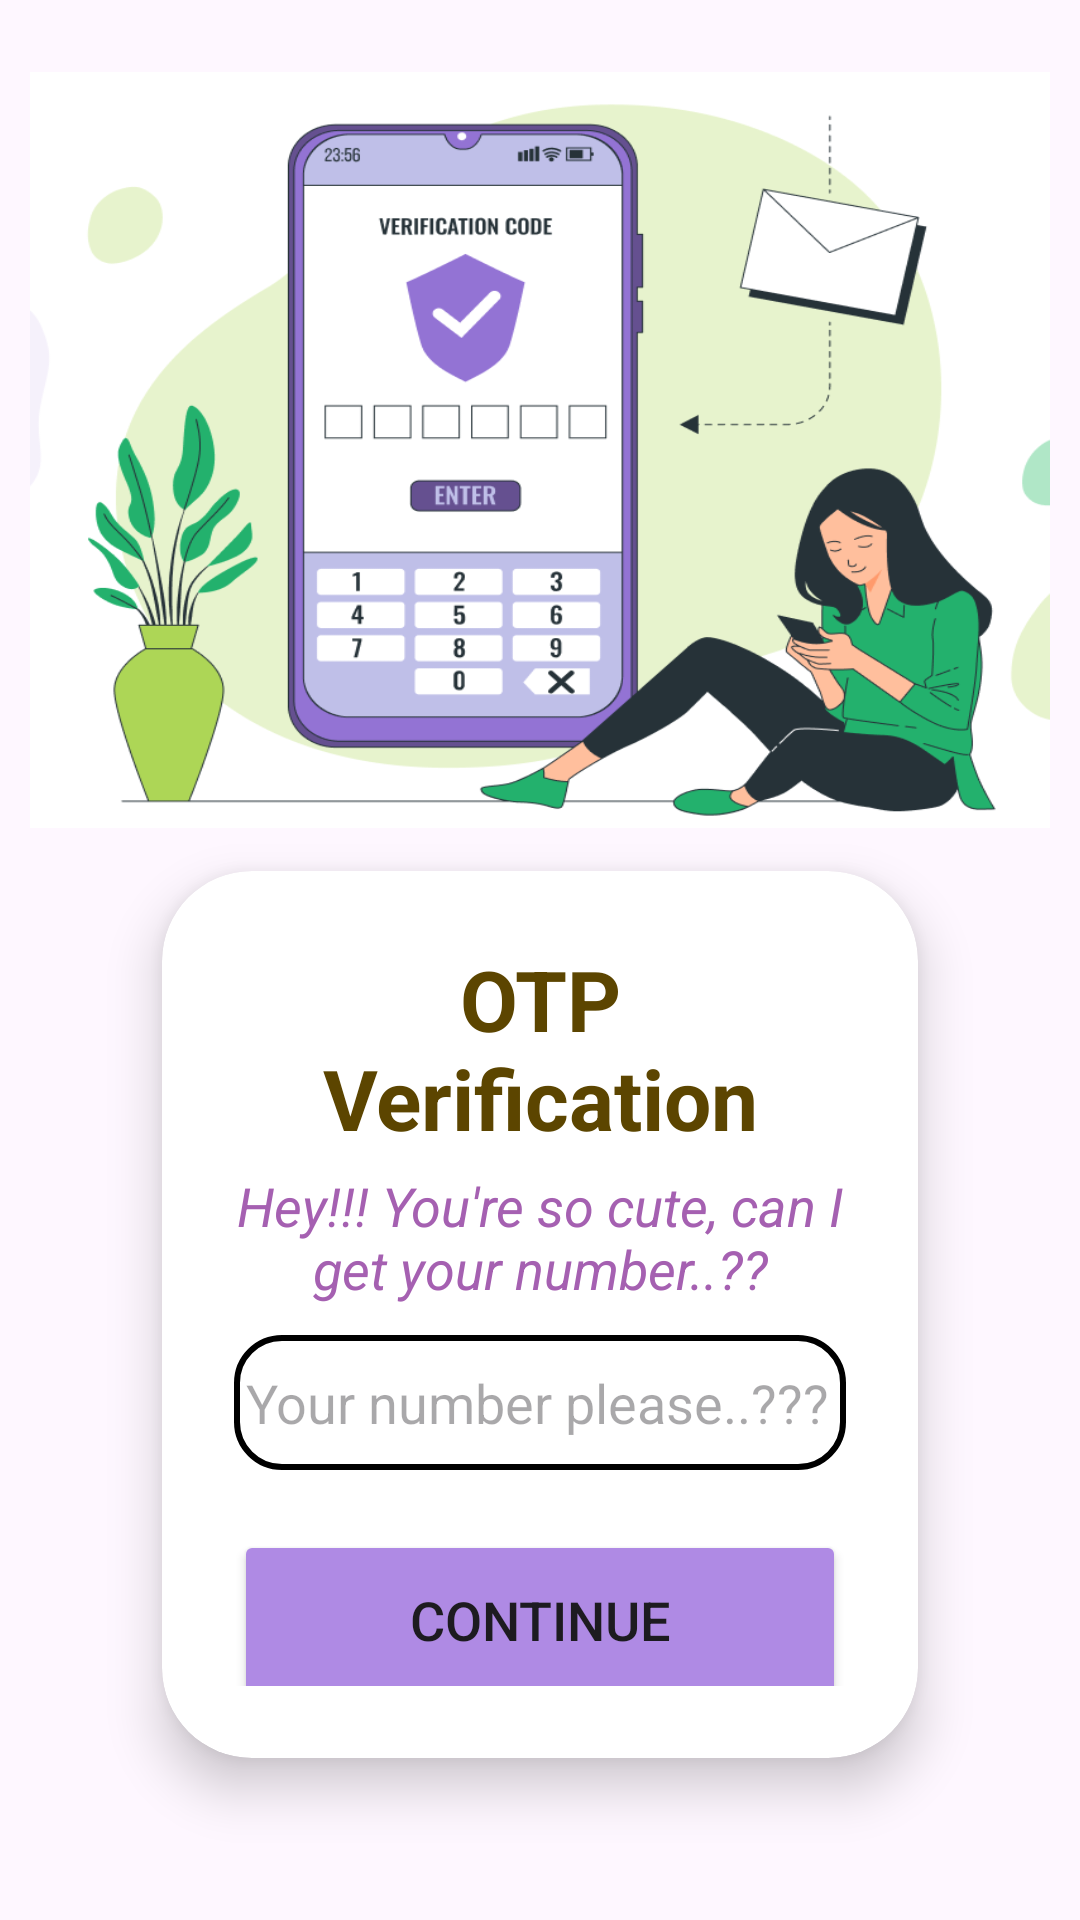

Produce the Android XML layout that renders to this screen, including the resource entries it uses.
<!-- AndroidManifest.xml: application theme Theme.SpillTheTea -->
<!-- res/layout/activity_verification.xml -->
<?xml version="1.0" encoding="utf-8"?>
<LinearLayout
    xmlns:android="http://schemas.android.com/apk/res/android"
    xmlns:app="http://schemas.android.com/apk/res-auto"
    xmlns:tools="http://schemas.android.com/tools"
    xmlns:card_view="http://schemas.android.com/apk/res-auto"
    android:layout_width="match_parent"
    android:layout_height="wrap_content"
    android:orientation="vertical"
    android:gravity="center"
    tools:context=".MainActivity">

    <View
        android:id="@+id/top_view"
        android:layout_width="340dp"
        android:layout_height="252dp"
        android:layout_marginTop="24dp"
        android:background="@drawable/op" />
    <GridLayout
        android:layout_width="match_parent"
        android:layout_height="wrap_content"
        android:rowCount="4"
        android:columnCount="2"
        android:layout_marginTop="-40dp"
        android:layout_below="@id/top_view">

        <LinearLayout
            android:layout_width="match_parent"
            android:layout_height="wrap_content"
            android:layout_row="0"
            android:layout_column="0"
            android:layout_gravity="center_horizontal"
            android:orientation="vertical"
            android:padding="24dp">

            <androidx.cardview.widget.CardView
                android:layout_width="match_parent"
                android:layout_height="wrap_content"
                android:layout_margin="30dp"
                android:background="@drawable/custom_edittext"
                app:cardCornerRadius="30dp"
                app:cardElevation="10dp">

                <LinearLayout
                    android:layout_width="match_parent"
                    android:layout_height="wrap_content"
                    android:layout_gravity="center_horizontal"
                    android:orientation="vertical"
                    android:padding="24dp">


                    <TextView
                        android:id="@+id/loginText"
                        android:layout_width="match_parent"
                        android:layout_height="wrap_content"
                        android:text="OTP Verification"
                        android:textAlignment="center"
                        android:textColor="#5C4500"
                        android:textSize="28sp"
                        android:textStyle="bold" />

                    <TextView
                        android:id="@+id/Text"
                        android:layout_width="match_parent"
                        android:layout_height="wrap_content"
                        android:text="Hey!!! You're so cute, can I get your number..??"
                        android:textAlignment="center"
                        android:layout_marginTop="5dp"
                        android:textColor="#A560B1"
                        android:textSize="18dp"
                        android:textStyle="italic" />


                    <EditText
                        android:id="@+id/editNumber"
                        android:layout_width="match_parent"
                        android:layout_height="45dp"
                        android:layout_marginTop="10dp"
                        android:background="@drawable/custom_edittext"
                        android:hint="Your number please..???"
                        android:inputType="text"
                        android:padding="4dp"
                        android:textColor="@color/black">

                    </EditText>

                    <Button
                        android:id="@+id/continueBtn"
                        android:layout_width="match_parent"
                        android:layout_height="60dp"
                        android:layout_marginTop="20dp"
                        android:backgroundTint="@color/purple"
                        android:text="Continue"
                        android:textSize="18sp"
                        app:cornerRadius="20dp" />


                </LinearLayout>


            </androidx.cardview.widget.CardView>

            <TextView
                android:layout_width="match_parent"
                android:layout_height="wrap_content"
                android:padding="8dp"
                android:text="Still Waiting...WHY..??"
                android:textSize="15sp"
                android:textAlignment="center"
                android:id="@+id/signupText"
                android:textColor="#459548"
                android:layout_marginBottom="5dp"/>

        </LinearLayout>
    </GridLayout>



</LinearLayout>
<!-- resources referenced by this layout -->
<resources>
  <color name="black">#FF000000</color>
  <color name="purple">#AF8AE4</color>
  <!-- drawable custom_edittext (drawable) -->
  <?xml version="1.0" encoding="utf-8"?>
  <shape xmlns:android="http://schemas.android.com/apk/res/android"
      android:shape="rectangle">
  
      <stroke
          android:width="2dp"
          android:color="@color/black"/>
      <corners
          android:radius="15dp"/>
  </shape>
  <!-- drawable op: png bitmap (drawable, 69482 bytes) -->
  <style name="Theme.SpillTheTea" parent="Base.Theme.SpillTheTea" />
  <style name="Base.Theme.SpillTheTea" parent="Theme.Material3.DayNight.NoActionBar">
          
          
      </style>
</resources>
